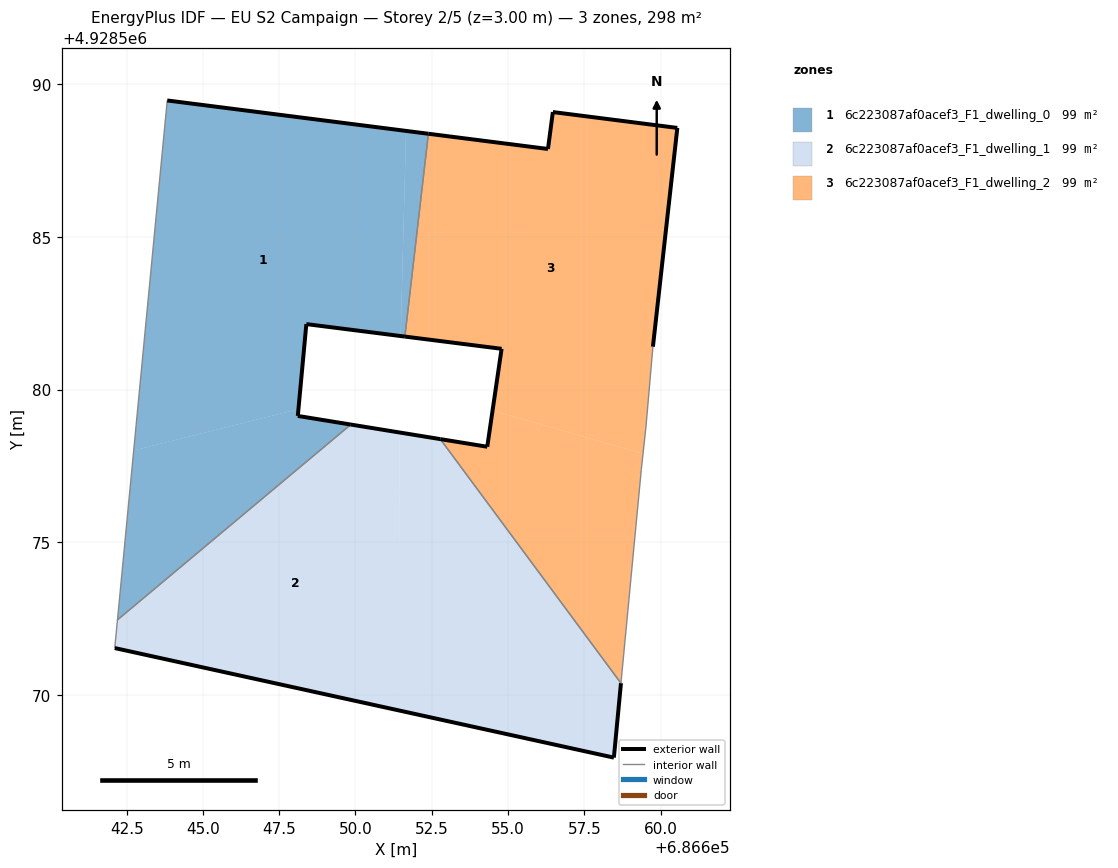
=== STOREY PLAN SPEC (per zone: floor XY polygon, exterior-wall plan segments, windows/doors) ===
zone 1: 6c223087af0acef3_F1_dwelling_0  (99.2 m²)
  floor: (686651.48, 4928581.75) (686651.66, 4928588.48) (686643.83, 4928589.48) (686642.73, 4928578.00) (686648.13, 4928579.36) (686648.39, 4928582.15)
  floor: (686651.62, 4928581.74) (686652.39, 4928588.38) (686651.66, 4928588.48) (686651.48, 4928581.75)
  floor: (686649.85, 4928578.85) (686648.11, 4928579.14) (686648.13, 4928579.36) (686642.73, 4928578.00) (686642.20, 4928572.45)
  exterior wall: (686651.62, 4928581.74) – (686648.39, 4928582.15)  [3.3 m]
  exterior wall: (686648.39, 4928582.15) – (686648.11, 4928579.14)  [3.0 m]
  exterior wall: (686648.11, 4928579.14) – (686649.85, 4928578.85)  [1.8 m]
  exterior wall: (686643.83, 4928589.48) – (686652.39, 4928588.38)  [8.6 m]
  interior walls: 3
zone 2: 6c223087af0acef3_F1_dwelling_1  (99.2 m²)
  floor: (686651.42, 4928569.48) (686651.44, 4928578.59) (686649.85, 4928578.85) (686642.20, 4928572.45) (686642.11, 4928571.53)
  floor: (686658.47, 4928567.94) (686658.70, 4928570.38) (686652.78, 4928578.38) (686651.44, 4928578.59) (686651.42, 4928569.48)
  exterior wall: (686649.85, 4928578.85) – (686652.78, 4928578.38)  [3.0 m]
  exterior wall: (686658.70, 4928570.38) – (686658.47, 4928567.94)  [2.5 m]
  exterior wall: (686658.47, 4928567.94) – (686642.11, 4928571.53)  [16.7 m]
  interior walls: 3
zone 3: 6c223087af0acef3_F1_dwelling_2  (99.2 m²)
  floor: (686659.43, 4928577.90) (686659.52, 4928578.77) (686659.75, 4928581.41) (686660.55, 4928588.58) (686656.47, 4928589.10) (686656.31, 4928587.89) (686652.39, 4928588.38) (686651.62, 4928581.74) (686654.79, 4928581.34) (686654.49, 4928579.31)
  floor: (686658.70, 4928570.38) (686659.37, 4928577.39) (686659.43, 4928577.90) (686654.49, 4928579.31) (686654.32, 4928578.13) (686652.78, 4928578.38)
  exterior wall: (686652.78, 4928578.38) – (686654.32, 4928578.13)  [1.6 m]
  exterior wall: (686654.32, 4928578.13) – (686654.79, 4928581.34)  [3.2 m]
  exterior wall: (686654.79, 4928581.34) – (686651.62, 4928581.74)  [3.2 m]
  exterior wall: (686652.39, 4928588.38) – (686656.31, 4928587.89)  [4.0 m]
  exterior wall: (686656.31, 4928587.89) – (686656.47, 4928589.10)  [1.2 m]
  exterior wall: (686656.47, 4928589.10) – (686660.55, 4928588.58)  [4.1 m]
  exterior wall: (686660.55, 4928588.58) – (686659.75, 4928581.41)  [7.2 m]
  interior walls: 5

=== DERIVED (storey summary) ===
Building: EU S2 Campaign
Storey: 2 of 5  (floor level z = 3.00 m)
Storey gross floor area: 297.5 m²
Zones on this storey: 3
  - 6c223087af0acef3_F1_dwelling_0: floor 99.2 m²; exterior wall 16.7 m (50.0 m²); WWR 0.0%
  - 6c223087af0acef3_F1_dwelling_1: floor 99.2 m²; exterior wall 22.2 m (66.5 m²); WWR 0.0%
  - 6c223087af0acef3_F1_dwelling_2: floor 99.2 m²; exterior wall 24.5 m (73.5 m²); WWR 0.0%
Zone adjacency (shared interzone walls):
  - 6c223087af0acef3_F1_dwelling_0 ↔ 6c223087af0acef3_F1_dwelling_1
  - 6c223087af0acef3_F1_dwelling_0 ↔ 6c223087af0acef3_F1_dwelling_2
  - 6c223087af0acef3_F1_dwelling_1 ↔ 6c223087af0acef3_F1_dwelling_2